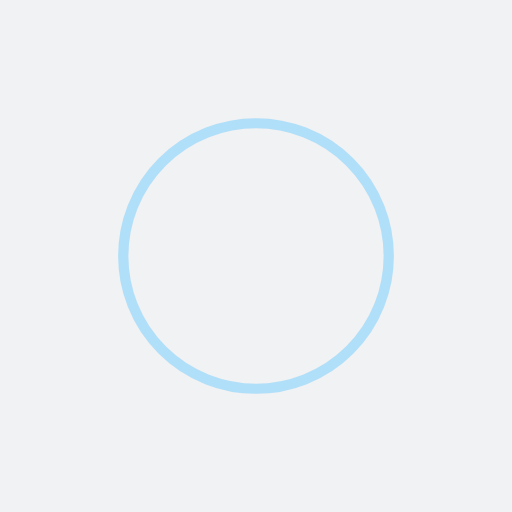
t = 0.00 s
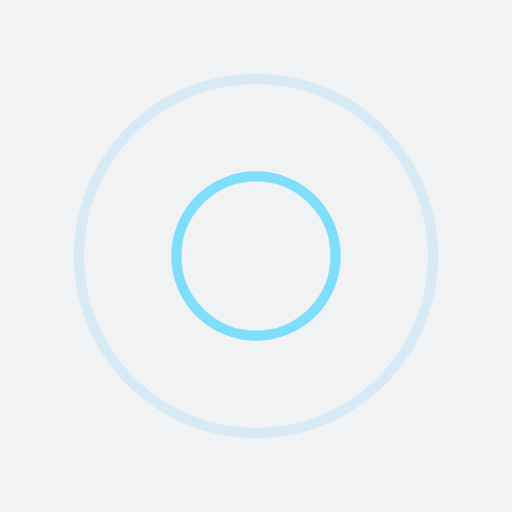
t = 0.25 s
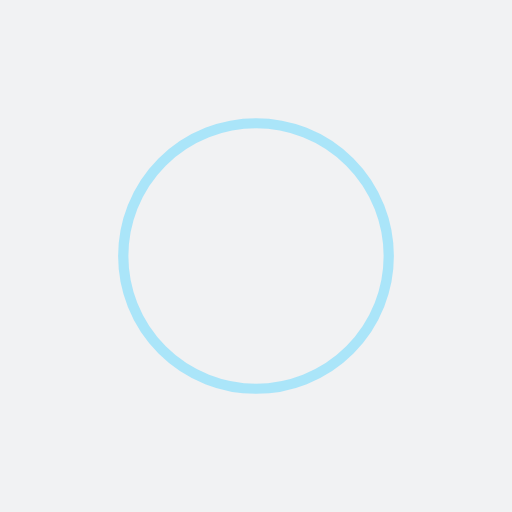
t = 0.50 s
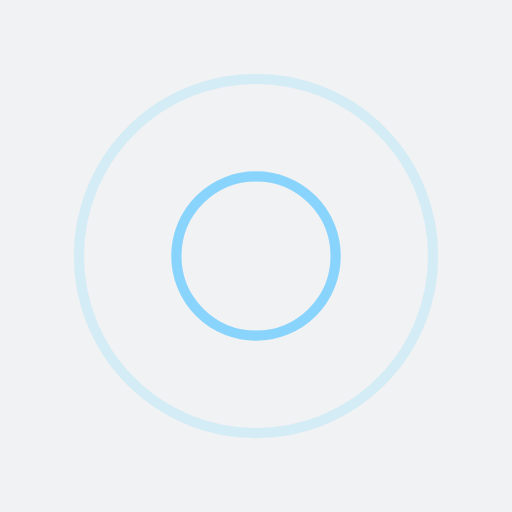
t = 0.75 s

The animated SVG that drew these frames (rendered in a browser with its animation timeline set to each time). Animation: 4 SMIL elements (animate=4); one cycle of 1.00 s, repeats indefinitely.

<?xml version="1.0" encoding="utf-8"?>
<svg xmlns="http://www.w3.org/2000/svg" xmlns:xlink="http://www.w3.org/1999/xlink" style="margin: auto; background: rgb(241, 242, 243); display: block; shape-rendering: auto;" width="200px" height="200px" viewBox="0 0 100 100" preserveAspectRatio="xMidYMid">
<circle cx="50" cy="50" r="0" fill="none" stroke="#63d8ff" stroke-width="2">
  <animate attributeName="r" repeatCount="indefinite" dur="1s" values="0;40" keyTimes="0;1" keySplines="0 0.2 0.8 1" calcMode="spline" begin="0s"></animate>
  <animate attributeName="opacity" repeatCount="indefinite" dur="1s" values="1;0" keyTimes="0;1" keySplines="0.2 0 0.8 1" calcMode="spline" begin="0s"></animate>
</circle><circle cx="50" cy="50" r="0" fill="none" stroke="#6fccff" stroke-width="2">
  <animate attributeName="r" repeatCount="indefinite" dur="1s" values="0;40" keyTimes="0;1" keySplines="0 0.2 0.8 1" calcMode="spline" begin="-0.5s"></animate>
  <animate attributeName="opacity" repeatCount="indefinite" dur="1s" values="1;0" keyTimes="0;1" keySplines="0.2 0 0.8 1" calcMode="spline" begin="-0.5s"></animate>
</circle>
<!-- [ldio] generated by https://loading.io/ --></svg>